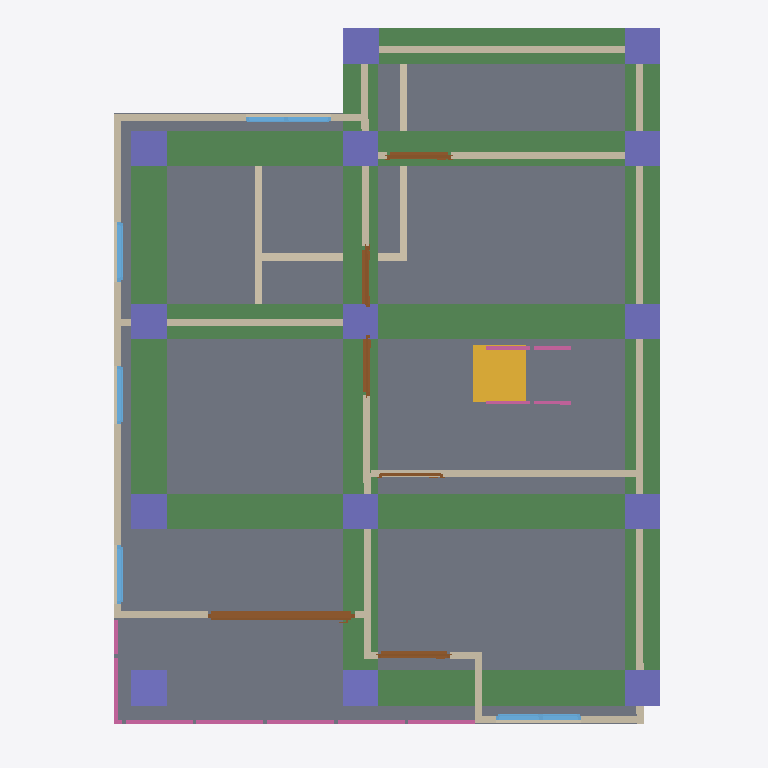
Plan cut of the same IFC building model at storey '2F' (level 3.00 m, cut at 4.40 m), seen from above with north up, elements coloured by IFC class: 18 walls (beige), 15 columns (violet), 8 beams (green), 6 doors (brown), 6 railings (pink), 5 windows (light blue), 2 slabs (grey), 1 stair flight (yellow). Cut surfaces are drawn darker.
Extent 10.0 m × 10.1 m × 7.1 m (x, y, z). Storeys (3): GF at 0.00 m; 2F at 3.00 m; 3F at 6.00 m. Elements (108): 27 IfcWall, 25 IfcColumn, 15 IfcBeam, 12 IfcRailing, 10 IfcDoor, 9 IfcWindow, 6 IfcSlab, 2 IfcStairFlight, 1 IfcCovering, 1 IfcRoof.

HEADER;
FILE_DESCRIPTION(('ViewDefinition[DesignTransferView]'),'2;1');
FILE_NAME('s05-activity.ifc','2026-10-07T15:25:58+08:00',(''),(''),'IfcOpenShell 0.8.5-post1','Bonsai 0.8.5-post1','Nobody');
FILE_SCHEMA(('IFC4'));
ENDSEC;
DATA;
#1=IFCPROJECT('3ufQP3VuL4r8m9RutcqriM',$,'My Project',$,$,$,$,(#10,#22),#5);
#27=IFCSITE('3QSNC82VzCNfLdRfR6tsbi',$,'My Site',$,$,#50,$,$,$,$,$,$,$,$);
#33=IFCBUILDING('0Z7m3Q_1j0IAB5Ugly2sao',$,'My Building',$,$,#56,$,$,$,$,$,$);
#39=IFCBUILDINGSTOREY('1Qv3LR24X4U8vD2774J9KJ',$,'2F',$,$,#9112,$,$,$,$);
#63=IFCBUILDINGSTOREY('0OFlG51oL0hB5g92_9yYL1',$,'GF',$,$,#9349,$,$,$,$);
#8903=IFCBUILDINGSTOREY('0v0PacWWH3TOH3gN6XfnTj',$,'3F',$,$,#9434,$,$,$,$);
#3736=IFCSLAB('3TwoCfsMTBGBoKoOECFubh',$,'Slab',$,$,#9127,#3751,$,$);
#3611=IFCSLAB('2L0kKXoTrEa9d_QzccvKw4',$,'Slab',$,$,#9117,#3626,$,$);
#12329=IFCBEAM('0$2rjW6W1FMP43ugVjdAAx',$,'Beam',$,$,#12336,#12340,$,$);
#12166=IFCBEAM('3CjUeC5if7mv8lGIrkMw2R',$,'Beam',$,$,#12174,#12178,$,$);
#12189=IFCBEAM('3d5iw7t716EPk_vUTeTJP$',$,'Beam',$,$,#12196,#12200,$,$);
#12307=IFCBEAM('0ZCBw1Vkz5kwa0EECztfri',$,'Beam',$,$,#12314,#12318,$,$);
#12270=IFCBEAM('1rdB8UTL5Enx5VQLFSoCvz',$,'Beam',$,$,#12306,#12281,$,$);
#12211=IFCBEAM('0Thv2qwgv31uBSlE4ykGln',$,'Beam',$,$,#12218,#12222,$,$);
#12351=IFCBEAM('3HrQT9thb3bgQyjWmwiWo$',$,'Beam',$,$,#12358,#12362,$,$);
#12233=IFCBEAM('2X67q4MJzBG8kOjMSGWFDj',$,'Beam',$,$,#12269,#12244,$,$);
#3765=IFCWALL('3zBPUkuUHAWRB2itle0Zv2',$,'Wall',$,$,#9132,#3772,$,$);
#10625=IFCSTAIRFLIGHT('3S5akXLDHDBOlK4P79wdjG',$,'StairFlight',$,$,#10651,#10634,$,$,$,$,$,$);
#3866=IFCWALL('0krAOGW8XBpxq2dJUD39fz',$,'Wall',$,$,#9152,#3872,$,$);
#4778=IFCWALL('1UNmwSwcv3NPJ8SXqjSOOt',$,'Wall',$,$,#9182,#4785,$,$);
#3791=IFCWALL('20$yxooS9EQPq6yLwnQVZE',$,'Wall',$,$,#9142,#3797,$,$);
#5219=IFCWALL('0yyrgqXkb7YRnYiA7tC$S9',$,'Wall',$,$,#9192,#5225,$,$);
#3841=IFCWALL('1$ddiY6qTEvxtGL2lZ9r88',$,'Wall',$,$,#9177,#3847,$,$);
#5025=IFCWALL('2HLnSbNejElvU32vjWCpqP',$,'Wall',$,$,#9187,#5031,$,$);
#8574=IFCDOOR('2w26pXU9H11eyZa$ONxoR7',$,'Door',$,$,#8902,#8583,$,2.0,2.0843162536621094,$,.SLIDING_TO_LEFT.,$);
#13005=IFCCOLUMN('1GjOmTtsjAnhFLUAbmx8fY',$,'Column',$,$,#13051,#13016,$,$);
#5284=IFCWALL('3bQM8sEGHFWggQHCYDpu_V',$,'Wall',$,$,#9197,#5290,$,$);
#11796=IFCCOLUMN('3efJIO5L51LvOM60lTpNbc',$,'Column',$,$,#11804,#11808,$,$);
#12395=IFCCOLUMN('2XJjR3XCTE4fySOW2S4MGT',$,'Column',$,$,#12402,#12406,$,$);
#12505=IFCCOLUMN('3ig39oHrr5bv7UuTcrR67m',$,'Column',$,$,#13031,#12516,$,$);
#12417=IFCCOLUMN('3vaHVhHYL0YQhqnbbcFAZA',$,'Column',$,$,#12424,#12428,$,$);
#12679=IFCCOLUMN('3VstW1VV97jPfhuVpWoMvC',$,'Column',$,$,#13036,#12690,$,$);
#12706=IFCCOLUMN('26qIjiytz8ZPmAaUMSPADk',$,'Column',$,$,#13041,#12717,$,$);
#12733=IFCCOLUMN('3OHZ0dHMDBrhi729lh7bYq',$,'Column',$,$,#13046,#12744,$,$);
#12527=IFCCOLUMN('2e3tM12uX15wKruOKAsdao',$,'Column',$,$,#12597,#12538,$,$);
#12549=IFCCOLUMN('2b0fOqXVrDiwjWLOWLETs7',$,'Column',$,$,#12624,#12560,$,$);
#12571=IFCCOLUMN('2I3UJQkgvC_uwKkWXl9ujF',$,'Column',$,$,#12651,#12582,$,$);
#12598=IFCCOLUMN('2ETtHXqWr0N94$sEqtzxSB',$,'Column',$,$,#12678,#12609,$,$);
#12652=IFCCOLUMN('1UJZTac4r6R88ARzjRL7YF',$,'Column',$,$,#12705,#12663,$,$);
#12625=IFCCOLUMN('0x$DVX_P91wOFLY13Nj7RP',$,'Column',$,$,#12732,#12636,$,$);
#755=IFCWALL('3pnmw3qLj4rQYA4Fh_5bo0',$,'Wall',$,$,#9399,#761,$,$);
#850=IFCWALL('0enpHj4bb0nPc1CHns5FCb',$,'Wall',$,$,#9409,#856,$,$);
#3991=IFCWALL('0wrID36bb7gAYE0CcKR6Tn',$,'Wall',$,$,#9172,#3997,$,$);
#3891=IFCWALL('3Nz5XeGnfBmhbq_k9rhaQT',$,'Wall',$,$,#9157,#3897,$,$);
#825=IFCWALL('1En2X6Cmj50xphvYa3JubT',$,'Wall',$,$,#9404,#831,$,$);
#9809=IFCRAILING('1JRwvc5jL39hXu9Y5nFndA',$,'Railing',$,$,#9835,#9818,$,$);
#9878=IFCRAILING('15fBONky95iuA_PlOADeQf',$,'Railing',$,$,#9956,#9891,$,$);
#7177=IFCWINDOW('2ZmDD0HRr0FhgAPDOCrIMb',$,'Window',$,$,#8456,#7186,$,0.8999999761581421,1.2112882137298584,$,.DOUBLE_PANEL_VERTICAL.,$);
#6594=IFCDOOR('3KTSDhjET6K9HMzPoqDFjs',$,'Door',$,$,#7007,#6603,$,2.0,1.0251476764678955,$,.SINGLE_SWING_LEFT.,$);
#217=IFCWALL('3RWyptmD50uwdxKlDHM$qJ',$,'Wall',$,$,#9369,#223,$,$);
#5547=IFCDOOR('1ilw4z5QP4XeHwQDBUT$rQ',$,'Door',$,$,#9344,#5556,$,2.0,0.9153870940208435,$,.SINGLE_SWING_LEFT.,$);
#3966=IFCWALL('3B460UGHj2dQKA68$gQJ2i',$,'Wall',$,$,#9167,#3972,$,$);
#6069=IFCDOOR('02Vu_EdkfD6Qe5QxXpgyec',$,'Door',$,$,#6252,#6078,$,2.0,0.866049587726593,$,.SINGLE_SWING_LEFT.,$);
#8245=IFCWINDOW('3wuda9$mXEuAnSRcrOJmE1',$,'Window',$,$,#8471,#8253,$,0.8999999761581421,1.2112882137298584,$,.DOUBLE_PANEL_VERTICAL.,$);
#6361=IFCDOOR('1H9tPRLoLB6QsDWHnSaQXj',$,'Door',$,$,#7012,#6370,$,2.0,0.866049587726593,$,$,$);
#10103=IFCRAILING('2v3yBq1gjDagqWksWaqvU3',$,'Railing',$,'FRAMELESS_PANEL',#10351,#10112,$,.USERDEFINED.);
#8071=IFCWINDOW('0jzkbnn_DAEg3Epo6HTzho',$,'Window',$,$,#8244,#8080,$,0.8999999761581421,0.8507890105247498,$,.SINGLE_PANEL.,$);
#3816=IFCWALL('3nMkQAQrDCBvUxN9lmzwBc',$,'Wall',$,$,#9147,#3822,$,$);
#7628=IFCWINDOW('1Kcho2Vu5BSeuBNMV8bOgL',$,'Window',$,$,#7989,#7637,$,0.8999999761581421,0.831422746181488,$,.SINGLE_PANEL.,$);
#7693=IFCWINDOW('2wH6cibLXD1hj88RY_x8Xa',$,'Window',$,$,#7974,#7701,$,0.8999999761581421,0.831422746181488,$,.SINGLE_PANEL.,$);
#11501=IFCRAILING('1On4eljxX7g9$50fDbW1C5',$,'Railing',$,'FRAMELESS_PANEL',#11785,#11510,$,.USERDEFINED.);
#9957=IFCRAILING('1Qa$jY$3L79hWWTcsXyqgO',$,'Railing',$,'FRAMELESS_PANEL',#10014,#9966,$,.USERDEFINED.);
#3916=IFCWALL('2TxOc9Nvv8U8nqhy9dUwVq',$,'Wall',$,$,#9162,#3922,$,$);
#3941=IFCWALL('3DWnm3GrHE2e08y3HfH7Fx',$,'Wall',$,$,#9137,#3947,$,$);
#11735=IFCRAILING('2Zk04WvJz3DAPTnZWjki1C',$,'Railing',$,'FRAMELESS_PANEL',#11790,#11748,$,.USERDEFINED.);
#9198=IFCDOOR('0x6tW1OJHBiuH3oEqnotfn',$,'Door',$,$,#9466,#9206,$,2.0,0.9153870940208435,$,.SINGLE_SWING_LEFT.,$);
#12108=IFCCOLUMN('2xFmzZPDP2Pv85yrxUBpOf',$,'Column',$,$,#12134,#12119,$,$);
ENDSEC;
